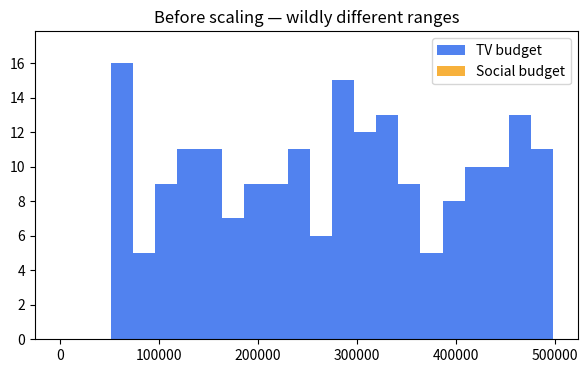
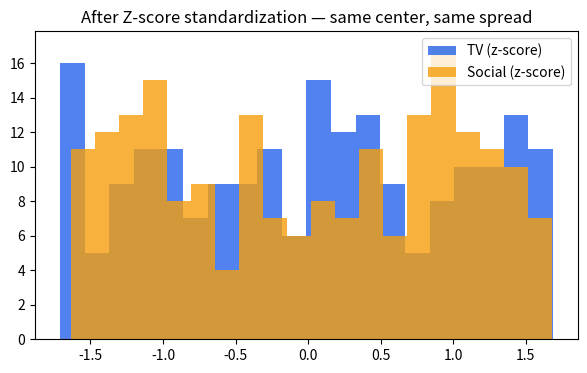
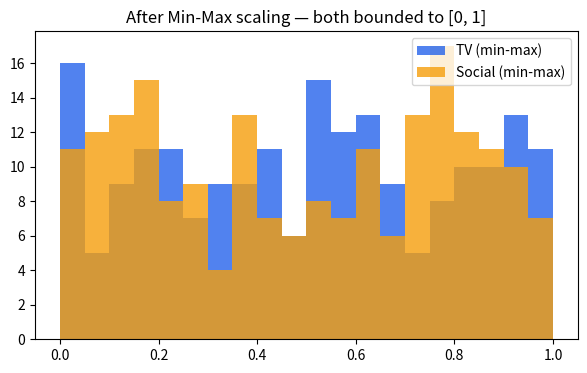
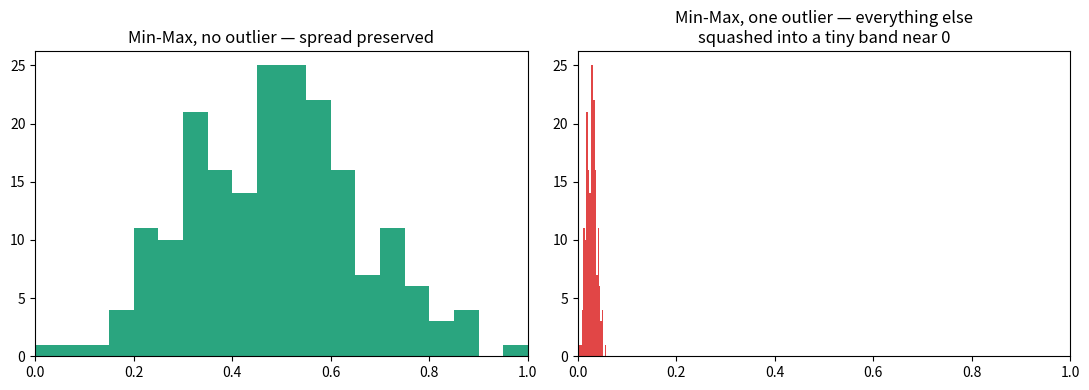

The matplotlib source for these figures, in order:
# ---
# jupyter:
#   jupytext:
#     formats: ipynb,py:percent
#     text_representation:
#       extension: .py
#       format_name: percent
#       format_version: '1.3'
#       jupytext_version: 1.19.5
#   kernelspec:
#     display_name: Python 3
#     language: python
#     name: python3
# ---

# %% [markdown]
# # Feature Scaling
#
# [![Open In Colab](https://colab.research.google.com/assets/colab-badge.svg)](https://colab.research.google.com/github/Ujjwal091/ai-ml-course/blob/main/modules/data-preprocessing/feature-scaling/notes.ipynb)
#
# *A general-purpose preprocessing step, used across almost every algorithm module in this repo — putting features
# on comparable scales before fitting a model.*
#

# %% [markdown]
# ## 1. Why scale features at all?
#
# Imagine two features in a model: `TV budget` (values in the thousands) and `Social Media budget` (values in
# single digits, because it's tracked in millions). Left unscaled:
#
# - A gradient-descent-based model compensates for the mismatch by learning a tiny weight for TV and a huge weight
#   for Social Media — which makes the *raw* weights incomparable and can slow convergence.
# - A distance-based model (k-means, KNN) lets whichever feature has the larger raw range dominate the distance
#   calculation, regardless of which feature actually matters more.
#
# Scaling puts every feature on the same footing before either of those becomes a problem.
#

# %%
import numpy as np
import matplotlib.pyplot as plt

rng = np.random.default_rng(7)
tv_budget = rng.uniform(50_000, 500_000, 200)
social_budget = rng.uniform(1, 30, 200)

plt.figure(figsize=(7, 4))
plt.hist(tv_budget, bins=20, color="#2563EB", alpha=0.8, label="TV budget")
plt.hist(social_budget, bins=20, color="#F59E0B", alpha=0.8, label="Social budget")
plt.title("Before scaling — wildly different ranges")
plt.legend()
plt.show()

# %% [markdown]
# ## 2. Standardization (Z-score)
#
# $$
# x_{scaled} = \frac{x - \mu}{\sigma}
# $$
#
# Centers every feature at mean 0 with standard deviation 1. This is the safe default for most models.
#

# %%
z_tv = (tv_budget - tv_budget.mean()) / tv_budget.std()
z_social = (social_budget - social_budget.mean()) / social_budget.std()

plt.figure(figsize=(7, 4))
plt.hist(z_tv, bins=20, color="#2563EB", alpha=0.8, label="TV (z-score)")
plt.hist(z_social, bins=20, color="#F59E0B", alpha=0.8, label="Social (z-score)")
plt.title("After Z-score standardization — same center, same spread")
plt.legend()
plt.show()

print(f"TV mean/std after scaling:     {z_tv.mean():.4f} / {z_tv.std():.4f}")
print(f"Social mean/std after scaling: {z_social.mean():.4f} / {z_social.std():.4f}")

# %% [markdown]
# ## 3. Min-Max normalization
#
# $$
# x_{scaled} = \frac{x - \min}{\max - \min}
# $$
#
# Squeezes every value into $[0, 1]$ by construction — proof: at $x = \min$, the result is 0; at $x = \max$, the
# result is 1; everything else lands in between.
#

# %%
mm_tv = (tv_budget - tv_budget.min()) / (tv_budget.max() - tv_budget.min())
mm_social = (social_budget - social_budget.min()) / (social_budget.max() - social_budget.min())

plt.figure(figsize=(7, 4))
plt.hist(mm_tv, bins=20, color="#2563EB", alpha=0.8, label="TV (min-max)")
plt.hist(mm_social, bins=20, color="#F59E0B", alpha=0.8, label="Social (min-max)")
plt.title("After Min-Max scaling — both bounded to [0, 1]")
plt.legend()
plt.show()

# %% [markdown]
# ## 4. The outlier problem with Min-Max
#
# > **Critical limitation:** if a feature has one extreme outlier, that outlier *becomes* the max. Every other,
# > perfectly normal value then gets squashed into a tiny band near 0 (e.g. $[0.0, 0.18]$), losing most of the
# > real variance in the feature.
#

# %% tags=["remove-input"]
normal_vals = rng.normal(50, 5, 199)
with_outlier = np.append(normal_vals, 500)  # one extreme value

mm_normal = (normal_vals - normal_vals.min()) / (normal_vals.max() - normal_vals.min())
mm_with_outlier = (with_outlier - with_outlier.min()) / (with_outlier.max() - with_outlier.min())

fig, axes = plt.subplots(1, 2, figsize=(11, 4))
axes[0].hist(mm_normal, bins=20, color="#059669", alpha=0.85)
axes[0].set_title("Min-Max, no outlier — spread preserved")
axes[0].set_xlim(0, 1)

axes[1].hist(mm_with_outlier[:-1], bins=20, color="#DC2626", alpha=0.85)
axes[1].set_title("Min-Max, one outlier — everything else\nsquashed into a tiny band near 0")
axes[1].set_xlim(0, 1)

plt.tight_layout()
plt.show()
print(f"Range without outlier: [{mm_normal.min():.2f}, {mm_normal.max():.2f}]")
print(f"Range of the 199 normal points, with one outlier present: [{mm_with_outlier[:-1].min():.3f}, {mm_with_outlier[:-1].max():.3f}]")

# %% [markdown]
# Z-score standardization is more robust here, since it's built from the mean and standard deviation rather than
# the raw min/max — one outlier moves those far less than it moves the range.
#

# %% [markdown]
# ## 5. Which one, and when
#
# | | Standardization (Z-score) | Min-Max |
# |---|---|---|
# | Result | mean 0, std 1, unbounded range | bounded to $[0, 1]$ |
# | Outlier sensitivity | low | high — one extreme value compresses everything else |
# | Good default for | gradient-descent models (linear/logistic regression, neural nets), distance-based models (k-means, KNN, PCA) | when a bounded range is specifically required (e.g. some neural net input layers, image pixel values) |
# | Not needed for | tree-based models (decision trees, random forests, gradient boosting) — splits don't care about feature scale | |
#
# **Rule of thumb:** always handle outliers first (see [EDA](../eda/notes.ipynb)), then reach for Min-Max only when
# something downstream specifically needs a $[0,1]$ range; standardization is the safer everyday default.
#
# **In practice:** fit the scaler on the training set only, then use that same fitted scaler to transform the test
# set (`scaler.fit_transform(X_train)`, `scaler.transform(X_test)`) — fitting on the full dataset leaks information
# about the test set into training.
#
